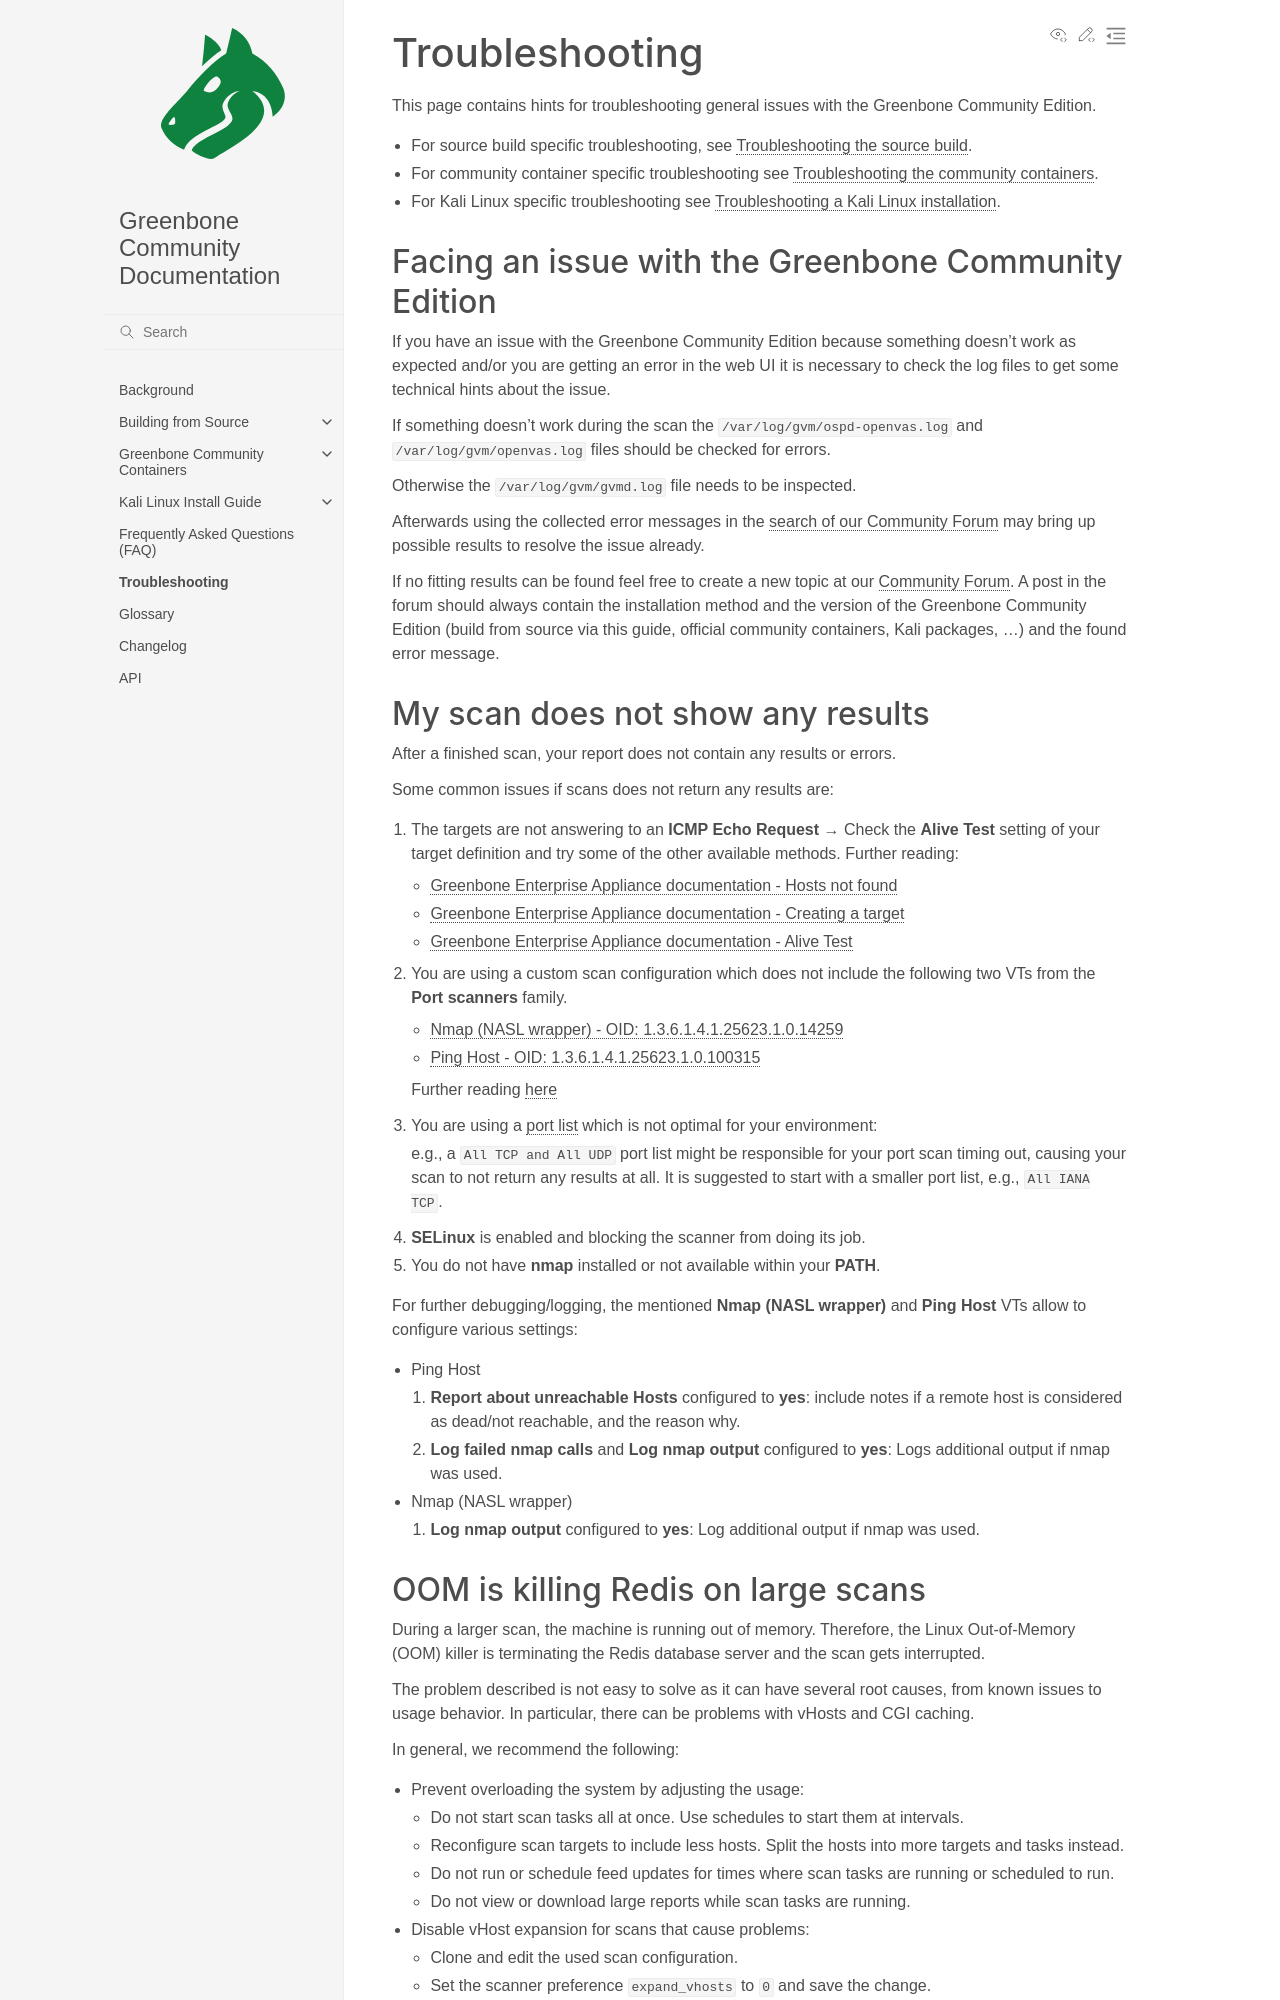

repository: greenbone/docs · page: latest/troubleshooting.html · generator: sphinx

# Troubleshooting

This page contains hints for troubleshooting general issues with the
Greenbone Community Edition.

- For source build specific troubleshooting, see
[Troubleshooting the source build](./22.4/source-build/troubleshooting.md).
- For community container specific troubleshooting see [Troubleshooting the community containers](./22.4/container/troubleshooting.md).
- For Kali Linux specific troubleshooting see [Troubleshooting a Kali Linux installation](./22.4/kali/troubleshooting.md).

### Facing an issue with the Greenbone Community Edition

If you have an issue with the Greenbone Community Edition because something
doesn't work as expected and/or you are getting an error in the web UI it is
necessary to check the log files to get some technical hints about the issue.

If something doesn't work during the scan the {file}`/var/log/gvm/ospd-openvas.log`
and {file}`/var/log/gvm/openvas.log` files should be checked for errors.

Otherwise the {file}`/var/log/gvm/gvmd.log` file needs to be inspected.

Afterwards using the collected error messages in the [search of our Community Forum](https://forum.greenbone.net/search)
may bring up possible results to resolve the issue already.

If no fitting results can be found feel free to create a new topic at our
[Community Forum](https://forum.greenbone.net/). A post in the forum should
always contain the installation method and the version of the Greenbone
Community Edition (build from source via this guide, official community
containers, Kali packages, ...) and the found error message.


## My scan does not show any results

After a finished scan, your report does not contain any results or errors.

Some common issues if scans does not return any results are:

1. The targets are not answering to an **ICMP Echo Request** → Check the
   **Alive Test** setting of your target definition and try some of the other
   available methods. Further reading:

   - [Greenbone Enterprise Appliance documentation - Hosts not found](https://docs.greenbone.net/GSM-Manual/gos-22.04/en/scanning.html#hosts-not-found)
   - [Greenbone Enterprise Appliance documentation - Creating a target](https://docs.greenbone.net/GSM-Manual/gos-22.04/en/scanning.html#creating-a-target)
   - [Greenbone Enterprise Appliance documentation - Alive Test](https://docs.greenbone.net/GSM-Manual/gos-22.04/en/scanning.html#alive-test)

2. You are using a custom scan configuration which does not include the following
   two VTs from the **Port scanners** family.

   - [Nmap (NASL wrapper) - OID: 1.3.6.1.4.1.25623.1.0.14259](https://secinfo.greenbone.net/nvt/1.3.6.1.4.1.25623.1.0.14259)
   - [Ping Host - OID: 1.3.6.1.4.1.25623.1.0.100315](https://secinfo.greenbone.net/nvt/1.3.6.1.4.1.25623.1.0.100315)

    Further reading [here](https://community.greenbone.net/t/hint-self-created-scan-configs-copy-of-empty-scan-config-showing-no-results/331)

3. You are using a [port list](https://docs.greenbone.net/GSM-Manual/gos-22.04/en/performance.html#selecting-a-port-list-for-a-task)
   which is not optimal for your environment:

    e.g., a ``All TCP and All UDP`` port list might be responsible for your
    port scan timing out, causing your scan to not return any results at all.
    It is suggested to start with a smaller port list, e.g., ``All IANA TCP``.

4. **SELinux** is enabled and blocking the scanner from doing its job.

5. You do not have **nmap** installed or not available within your **PATH**.

For further debugging/logging, the mentioned **Nmap (NASL wrapper)** and
**Ping Host** VTs allow to configure various settings:

* Ping Host
    1. **Report about unreachable Hosts** configured to **yes**: include notes
      if a remote host is considered as dead/not reachable, and the reason why.
    2. **Log failed nmap calls** and **Log nmap output** configured to **yes**:
      Logs additional output if nmap was used.

* Nmap (NASL wrapper)
    1. **Log nmap output** configured to **yes**: Log additional output if nmap
      was used.
